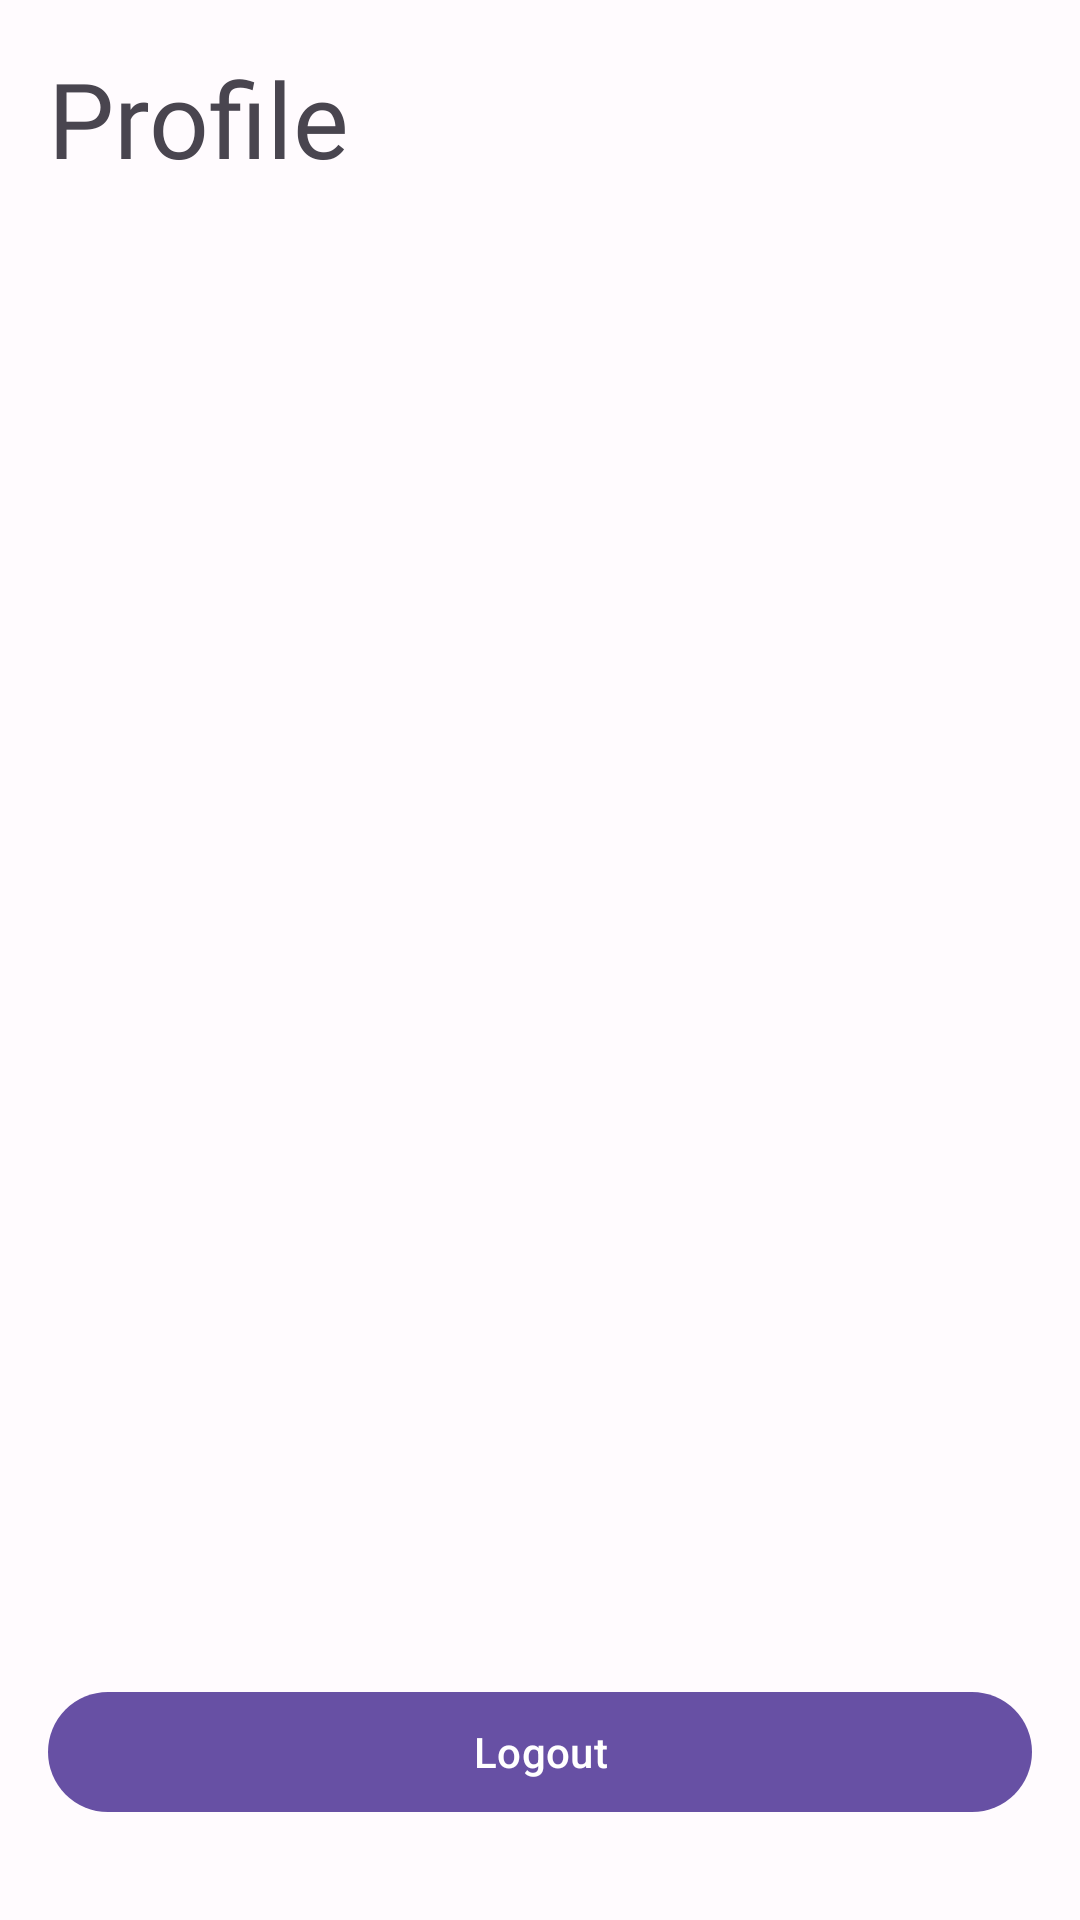

Reconstruct the res/layout file that produces this screen, plus the resources it refers to.
<!-- AndroidManifest.xml: application theme Theme.MemoryGame -->
<!-- res/layout/fragment_create.xml -->
<?xml version="1.0" encoding="utf-8"?>
<androidx.constraintlayout.widget.ConstraintLayout xmlns:android="http://schemas.android.com/apk/res/android"
    xmlns:app="http://schemas.android.com/apk/res-auto"
    xmlns:tools="http://schemas.android.com/tools"
    android:layout_width="match_parent"
    android:layout_height="match_parent"
    tools:context=".ui.view.ProfileFragment">

    <TextView
        android:id="@+id/tvHeader"
        android:layout_width="wrap_content"
        android:layout_height="wrap_content"
        android:layout_marginStart="16dp"
        android:layout_marginTop="16dp"
        android:fontFamily="@font/prompt_bold"
        android:text="@string/profile"
        android:textSize="@dimen/dim_35sp"
        app:layout_constraintStart_toStartOf="parent"
        app:layout_constraintTop_toTopOf="parent" />


    <de.hdodenhof.circleimageview.CircleImageView
        android:id="@+id/civProfile"
        android:layout_width="@dimen/dim_150sp"
        android:layout_height="@dimen/dim_150sp"
        android:layout_marginTop="32dp"
        app:civ_border_color="#FF000000"
        app:civ_border_width="2dp"
        app:layout_constraintEnd_toEndOf="parent"
        app:layout_constraintStart_toStartOf="parent"
        app:layout_constraintTop_toBottomOf="@+id/tvHeader" />


    <TextView
        android:id="@+id/tvUserName"
        android:layout_width="wrap_content"
        android:layout_height="wrap_content"
        android:layout_marginTop="16dp"
        android:fontFamily="@font/prompt"
        android:textSize="@dimen/dim_20sp"
        app:layout_constraintEnd_toEndOf="parent"
        app:layout_constraintStart_toStartOf="parent"
        app:layout_constraintTop_toBottomOf="@+id/civProfile" />

    <com.google.android.material.button.MaterialButton
        android:id="@+id/btnmLogout"
        android:layout_width="0dp"
        android:layout_height="wrap_content"
        android:layout_marginStart="16dp"
        android:layout_marginEnd="16dp"
        android:layout_marginBottom="32dp"
        android:contentDescription="@string/logout"
        android:text="@string/logout"
        app:layout_constraintBottom_toBottomOf="parent"
        app:layout_constraintEnd_toEndOf="parent"
        app:layout_constraintStart_toStartOf="parent" />
</androidx.constraintlayout.widget.ConstraintLayout>
<!-- resources referenced by this layout -->
<resources>
  <dimen name="dim_150sp">150dp</dimen>
  <dimen name="dim_20sp">20sp</dimen>
  <dimen name="dim_35sp">35sp</dimen>
  <string name="logout">Logout</string>
  <string name="profile">Profile</string>
  <style name="Theme.MemoryGame" parent="Theme.Material3.DayNight.NoActionBar">
          <item name="colorPrimary">@color/md_theme_light_primary</item>
          <item name="colorOnPrimary">@color/md_theme_light_onPrimary</item>
          <item name="colorPrimaryContainer">@color/md_theme_light_primaryContainer</item>
          <item name="colorOnPrimaryContainer">@color/md_theme_light_onPrimaryContainer</item>
          <item name="colorSecondary">@color/md_theme_light_secondary</item>
          <item name="colorOnSecondary">@color/md_theme_light_onSecondary</item>
          <item name="colorSecondaryContainer">@color/md_theme_light_secondaryContainer</item>
          <item name="colorOnSecondaryContainer">@color/md_theme_light_onSecondaryContainer</item>
          <item name="colorTertiary">@color/md_theme_light_tertiary</item>
          <item name="colorOnTertiary">@color/md_theme_light_onTertiary</item>
          <item name="colorTertiaryContainer">@color/md_theme_light_tertiaryContainer</item>
          <item name="colorOnTertiaryContainer">@color/md_theme_light_onTertiaryContainer</item>
          <item name="colorError">@color/md_theme_light_error</item>
          <item name="colorErrorContainer">@color/md_theme_light_errorContainer</item>
          <item name="colorOnError">@color/md_theme_light_onError</item>
          <item name="colorOnErrorContainer">@color/md_theme_light_onErrorContainer</item>
          <item name="android:colorBackground">@color/md_theme_light_background</item>
          <item name="colorOnBackground">@color/md_theme_light_onBackground</item>
          <item name="colorSurface">@color/md_theme_light_surface</item>
          <item name="colorOnSurface">@color/md_theme_light_onSurface</item>
          <item name="colorSurfaceVariant">@color/md_theme_light_surfaceVariant</item>
          <item name="colorOnSurfaceVariant">@color/md_theme_light_onSurfaceVariant</item>
          <item name="colorOutline">@color/md_theme_light_outline</item>
          <item name="colorOnSurfaceInverse">@color/md_theme_light_inverseOnSurface</item>
          <item name="colorSurfaceInverse">@color/md_theme_light_inverseSurface</item>
          <item name="colorPrimaryInverse">@color/md_theme_light_primaryInverse</item>
      </style>
  <color name="md_theme_light_primary">#6750A4</color>
  <color name="md_theme_light_onPrimary">#FFFFFF</color>
  <color name="md_theme_light_primaryContainer">#EADDFF</color>
  <color name="md_theme_light_onPrimaryContainer">#21005D</color>
  <color name="md_theme_light_secondary">#625B71</color>
  <color name="md_theme_light_onSecondary">#FFFFFF</color>
  <color name="md_theme_light_secondaryContainer">#E8DEF8</color>
  <color name="md_theme_light_onSecondaryContainer">#1D192B</color>
  <color name="md_theme_light_tertiary">#7D5260</color>
  <color name="md_theme_light_onTertiary">#FFFFFF</color>
  <color name="md_theme_light_tertiaryContainer">#FFD8E4</color>
  <color name="md_theme_light_onTertiaryContainer">#31111D</color>
  <color name="md_theme_light_error">#B3261E</color>
  <color name="md_theme_light_errorContainer">#F9DEDC</color>
  <color name="md_theme_light_onError">#FFFFFF</color>
  <color name="md_theme_light_onErrorContainer">#410E0B</color>
  <color name="md_theme_light_background">#FFFBFE</color>
  <color name="md_theme_light_onBackground">#1C1B1F</color>
  <color name="md_theme_light_surface">#FFFBFE</color>
  <color name="md_theme_light_onSurface">#1C1B1F</color>
  <color name="md_theme_light_surfaceVariant">#E7E0EC</color>
  <color name="md_theme_light_onSurfaceVariant">#49454F</color>
  <color name="md_theme_light_outline">#79747E</color>
  <color name="md_theme_light_inverseOnSurface">#F4EFF4</color>
  <color name="md_theme_light_inverseSurface">#313033</color>
  <color name="md_theme_light_primaryInverse">#D0BCFF</color>
</resources>
